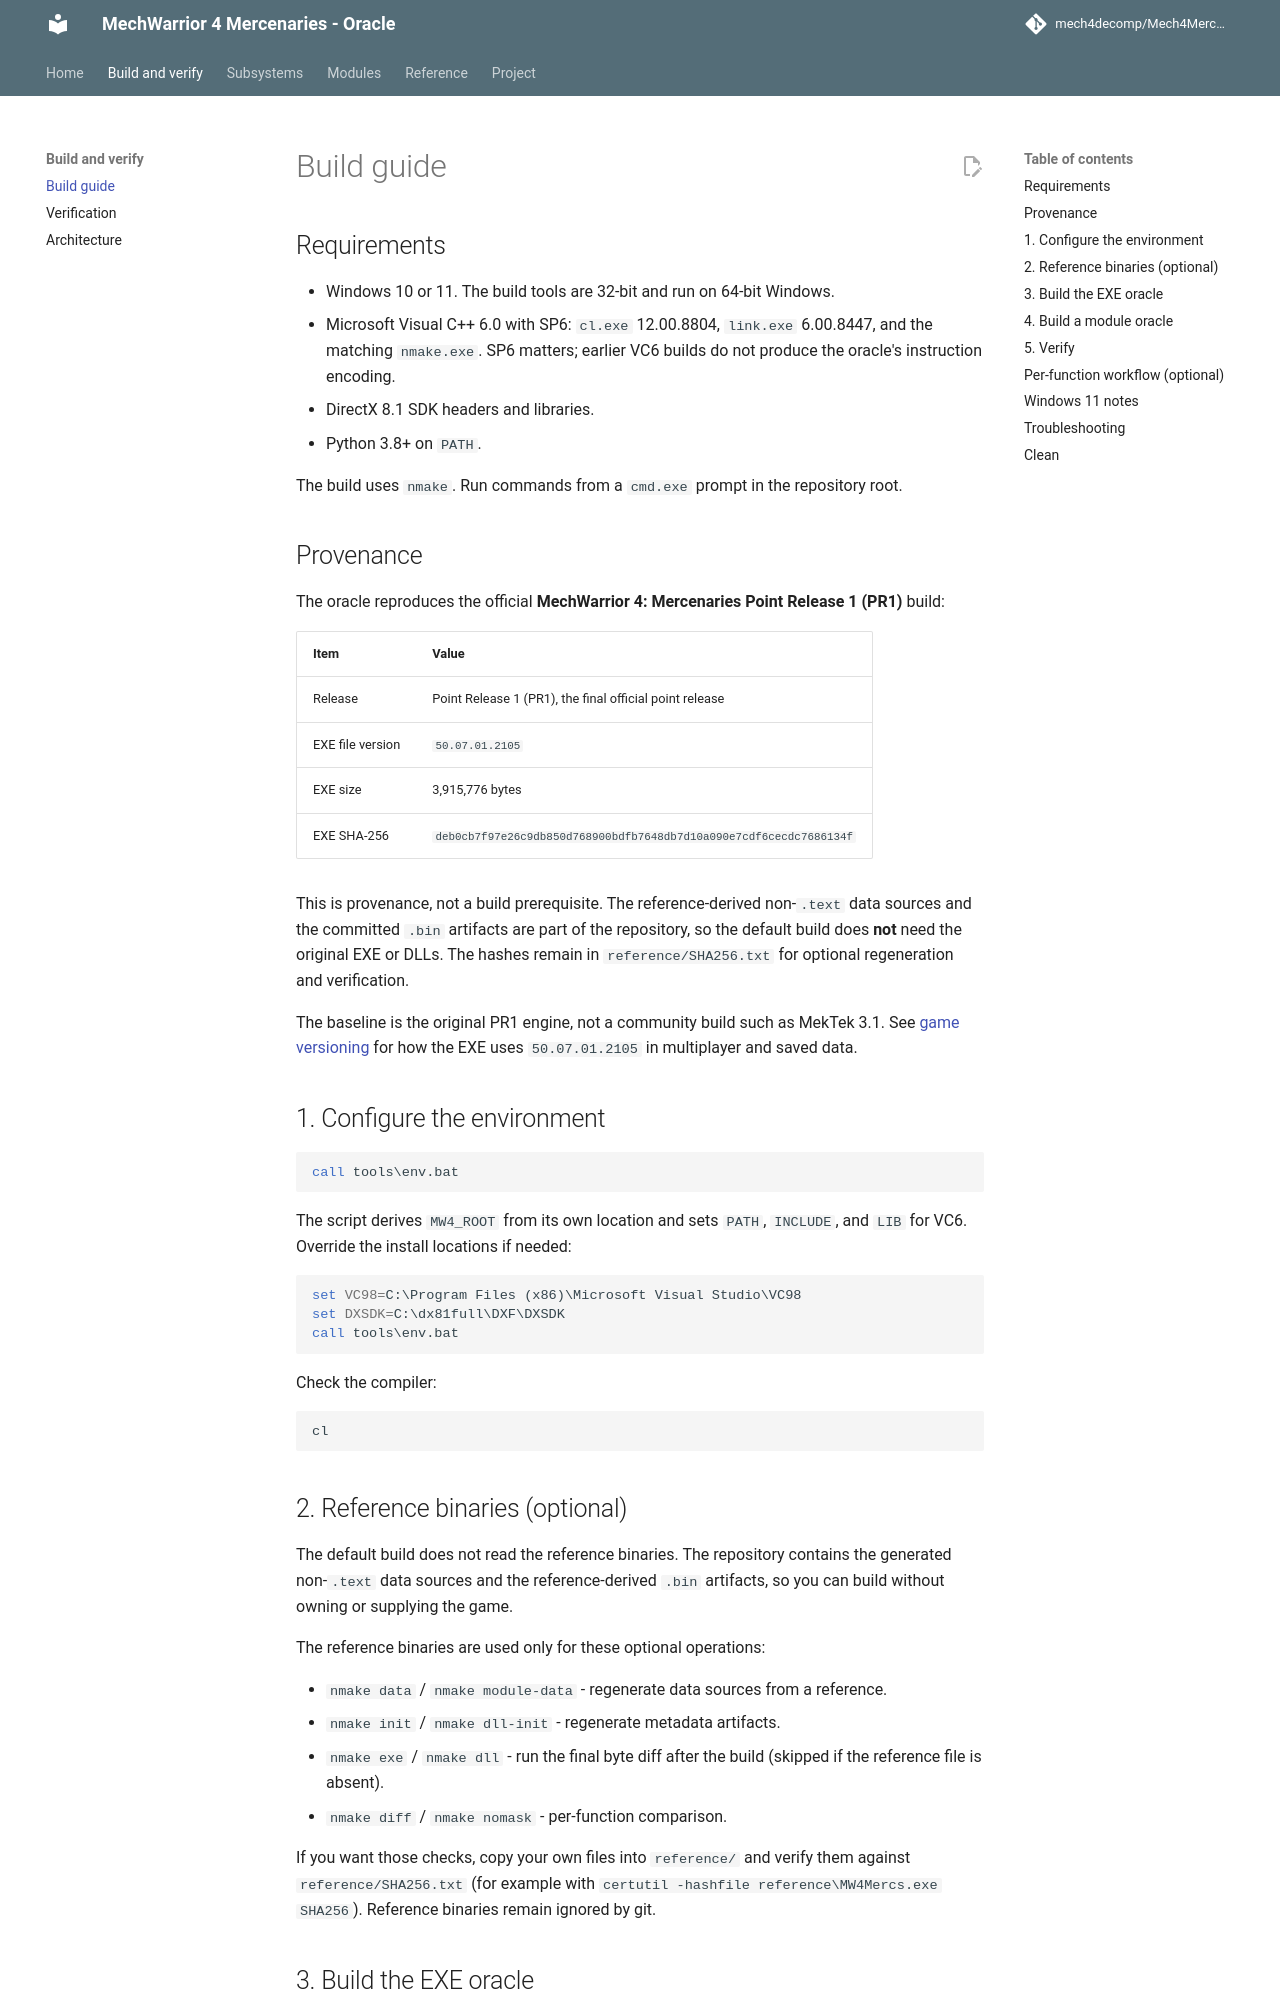

repository: mech4decomp/Mech4MercDecomp · page: BUILD/index.html · generator: mkdocs

# Build guide

## Requirements

- Windows 10 or 11. The build tools are 32-bit and run on 64-bit Windows.
- Microsoft Visual C++ 6.0 with SP6: `cl.exe` 12.00.8804, `link.exe`
  6.00.8447, and the matching `nmake.exe`. SP6 matters; earlier VC6 builds do
  not produce the oracle's instruction encoding.
- DirectX 8.1 SDK headers and libraries.
- Python 3.8+ on `PATH`.

The build uses `nmake`. Run commands from a `cmd.exe` prompt in the repository
root.

## Provenance

The oracle reproduces the official **MechWarrior 4: Mercenaries Point Release
1 (PR1)** build:

| Item | Value |
|---|---|
| Release | Point Release 1 (PR1), the final official point release |
| EXE file version | `50.07.01.2105` |
| EXE size | 3,915,776 bytes |
| EXE SHA-256 | `deb0cb7f97e26c9db850d768900bdfb7648db7d10a090e7cdf6cecdc7686134f` |

This is provenance, not a build prerequisite. The reference-derived non-`.text`
data sources and the committed `.bin` artifacts are part of the repository, so
the default build does **not** need the original EXE or DLLs. The hashes remain
in `reference/SHA256.txt` for optional regeneration and verification.

The baseline is the original PR1 engine, not a community build such as MekTek
3.1. See [game versioning](GAME_VERSIONING.md) for how the EXE uses
`50.07.01.2105` in multiplayer and saved data.

## 1. Configure the environment

```bat
call tools\env.bat
```

The script derives `MW4_ROOT` from its own location and sets `PATH`, `INCLUDE`,
and `LIB` for VC6. Override the install locations if needed:

```bat
set VC98=C:\Program Files (x86)\Microsoft Visual Studio\VC98
set DXSDK=C:\dx81full\DXF\DXSDK
call tools\env.bat
```

Check the compiler:

```bat
cl
```

## 2. Reference binaries (optional)

The default build does not read the reference binaries. The repository
contains the generated non-`.text` data sources and the reference-derived
`.bin` artifacts, so you can build without owning or supplying the game.

The reference binaries are used only for these optional operations:

- `nmake data` / `nmake module-data` - regenerate data sources from a reference.
- `nmake init` / `nmake dll-init` - regenerate metadata artifacts.
- `nmake exe` / `nmake dll` - run the final byte diff after the build (skipped
  if the reference file is absent).
- `nmake diff` / `nmake nomask` - per-function comparison.

If you want those checks, copy your own files into `reference/` and verify them
against `reference/SHA256.txt` (for example with
`certutil -hashfile reference\MW4Mercs.exe SHA256`). Reference binaries remain
ignored by git.
